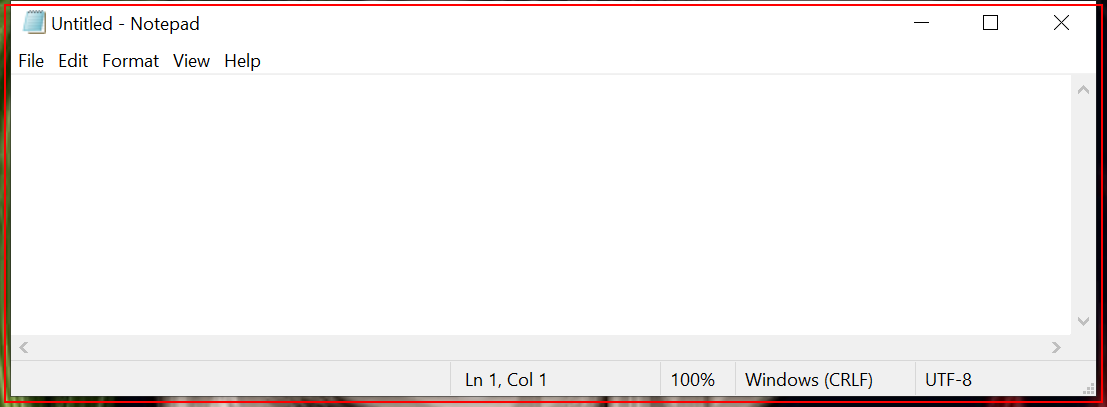
Workflow: note recording

Step 1: Open 'notepad.exe Untitled' on the element in window 'Untitled - Notepad' (notepad.exe)

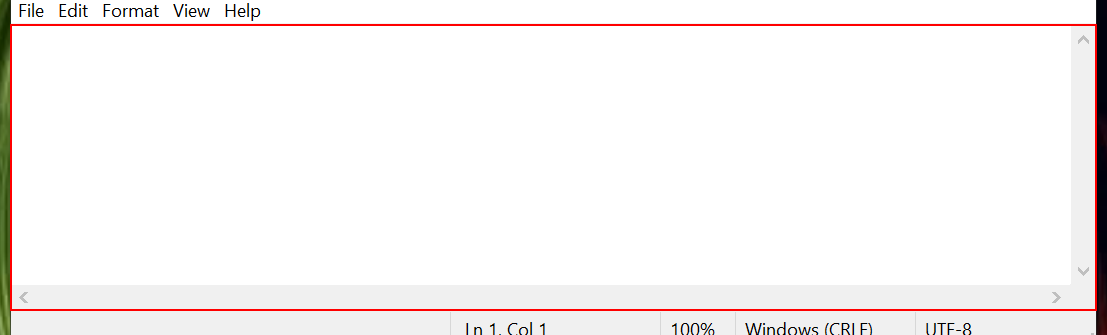
Step 2: type "hello everyone" into the text box 'Horizontal'

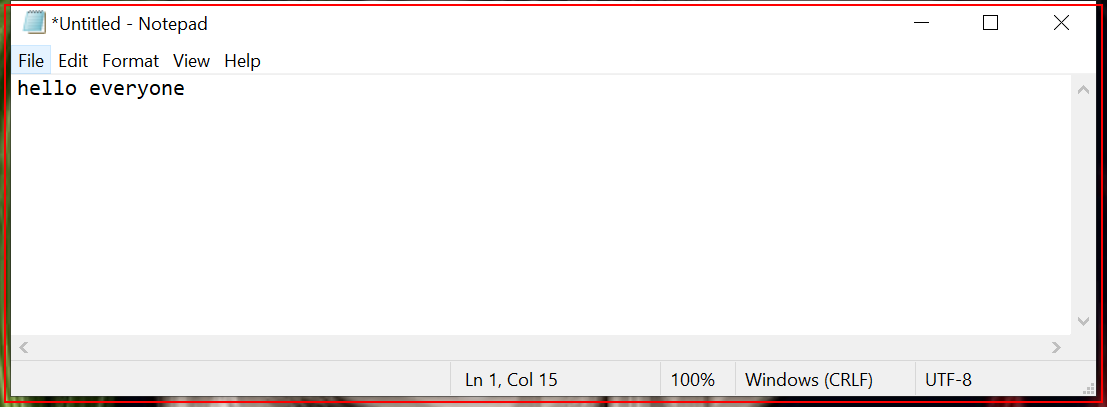
Step 3: click on 'notepad.exe *Untitled'

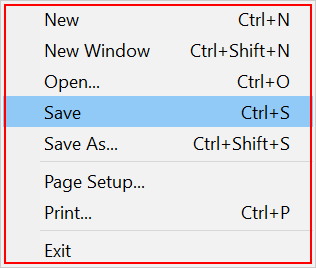
Step 4: click on 'notepad.exe'

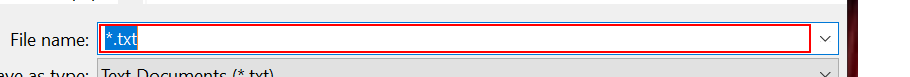
Step 5: type "notepadrec.txt"

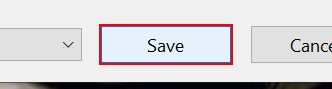
Step 6: click in window 'Save'

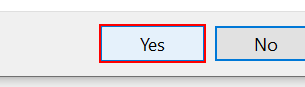
Step 7: click on the button 'Yes' in window 'Confirm Save As' (notepad.exe)